Labelled photos from "data", an image-classification folder in PLCnext/RockPaperScissors. The possible labels are: blank, paper, rock, scissors.

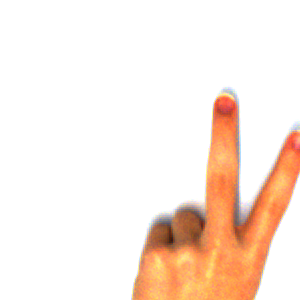
Label: scissors

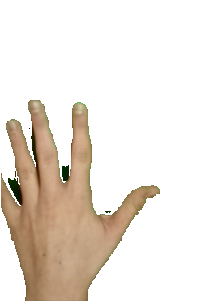
Label: paper

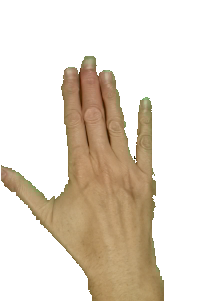
Label: paper

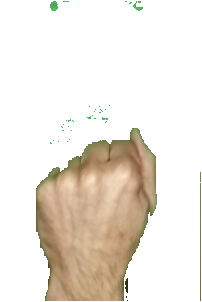
Label: rock

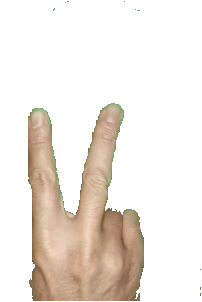
Label: scissors

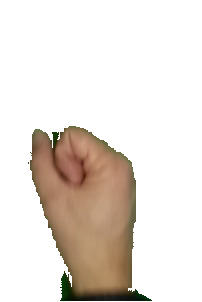
Label: rock
